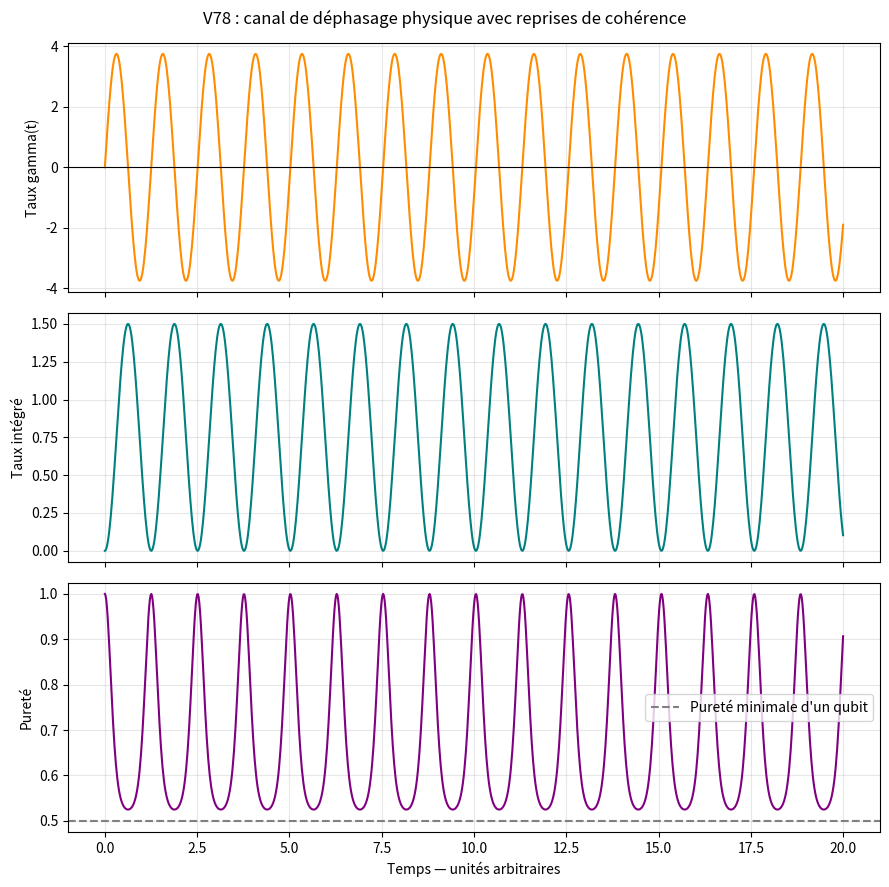

The matplotlib source for this figure:
import numpy as np
import matplotlib.pyplot as plt


def run_v78_nonmarkov_physical():
    T = 20.0
    N = 1000
    time = np.linspace(0.0, T, N + 1)

    a = 0.75
    omega = 5.0

    # Taux instantané et taux intégré
    gamma = a * omega * np.sin(omega * time)
    Gamma = a * (1.0 - np.cos(omega * time))

    # Solution exacte pour rho(0) = |+><+|
    coherence = 0.5 * np.exp(-Gamma)

    rho = np.zeros((N + 1, 2, 2), dtype=complex)
    rho[:, 0, 0] = 0.5
    rho[:, 1, 1] = 0.5
    rho[:, 0, 1] = coherence
    rho[:, 1, 0] = coherence

    purities = np.real(
        np.einsum("tij,tji->t", rho, rho)
    )
    eigenvalues = np.linalg.eigvalsh(rho)
    traces = np.trace(rho, axis1=1, axis2=2)

    # Contrôles de validité physique
    assert np.min(Gamma) >= -1e-12
    assert np.min(eigenvalues) >= -1e-12
    assert np.allclose(traces, 1.0)
    assert np.allclose(rho, rho.conj().transpose(0, 2, 1))
    assert np.all(purities >= 0.5 - 1e-12)
    assert np.all(purities <= 1.0 + 1e-12)

    return time, gamma, Gamma, purities, eigenvalues


if __name__ == "__main__":
    time, gamma, Gamma, purities, eigenvalues = (
        run_v78_nonmarkov_physical()
    )

    print("V78 : déphasage à reprises périodiques de cohérence")
    print(f"Pureté minimale échantillonnée : {purities.min():.6f}")
    print(f"Pureté maximale échantillonnée : {purities.max():.6f}")
    print(f"Valeur propre minimale : {eigenvalues.min():.6e}")
    print(f"Taux intégré minimal : {Gamma.min():.6e}")

    fig, axes = plt.subplots(
        3, 1, figsize=(9, 9), sharex=True
    )

    axes[0].plot(time, gamma, color="darkorange")
    axes[0].axhline(0.0, color="black", linewidth=0.8)
    axes[0].set_ylabel("Taux gamma(t)")

    axes[1].plot(time, Gamma, color="teal")
    axes[1].set_ylabel("Taux intégré")

    axes[2].plot(time, purities, color="purple")
    axes[2].axhline(
        0.5, color="gray", linestyle="--",
        label="Pureté minimale d'un qubit"
    )
    axes[2].set_ylabel("Pureté")
    axes[2].set_xlabel("Temps — unités arbitraires")
    axes[2].legend()

    for ax in axes:
        ax.grid(True, alpha=0.3)

    fig.suptitle(
        "V78 : canal de déphasage physique avec reprises de cohérence"
    )
    fig.tight_layout()
    fig.savefig("v78_nonmarkov_physical.png", dpi=180)
    plt.show()
